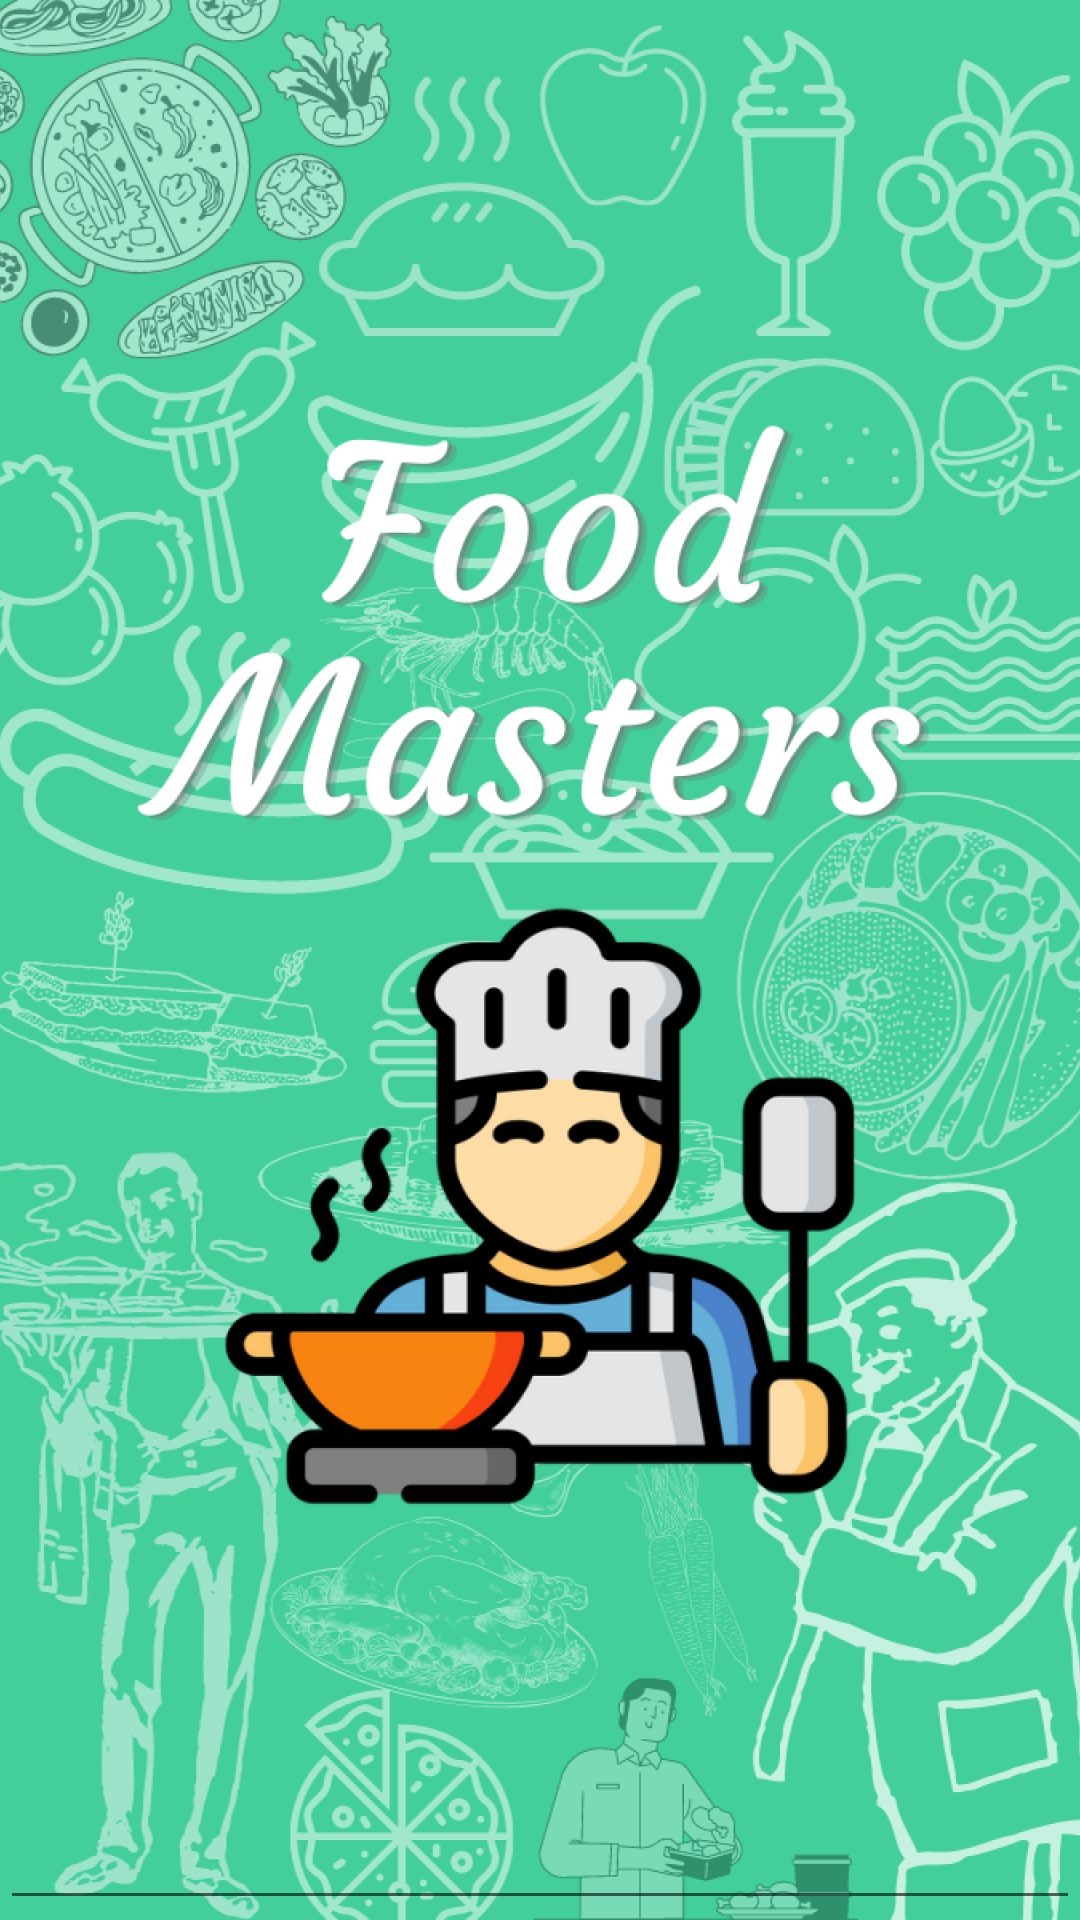

Android layout source for this screen:
<!-- AndroidManifest.xml: application theme SplashScreenStyle -->
<!-- res/layout/dialog_forgot_password.xml -->
<?xml version="1.0" encoding="utf-8"?>
<EditText xmlns:android="http://schemas.android.com/apk/res/android"
   android:id="@+id/et_username"
    android:layout_width="match_parent"
    android:layout_height="wrap_content"
    android:layout_marginStart="16dp"
    android:layout_marginEnd="16dp"
    />
<!-- resources referenced by this layout -->
<resources>
  <style name="SplashScreenStyle" parent="Theme.MaterialComponents.DayNight.NoActionBar">
          <item name="android:windowBackground">@drawable/splash_screen</item>
          <item name="android:windowTranslucentStatus">true</item>
          <item name="android:windowTranslucentNavigation">true</item>
      </style>
  <!-- drawable splash_screen: png bitmap (drawable-hdpi, 391648 bytes) -->
</resources>
